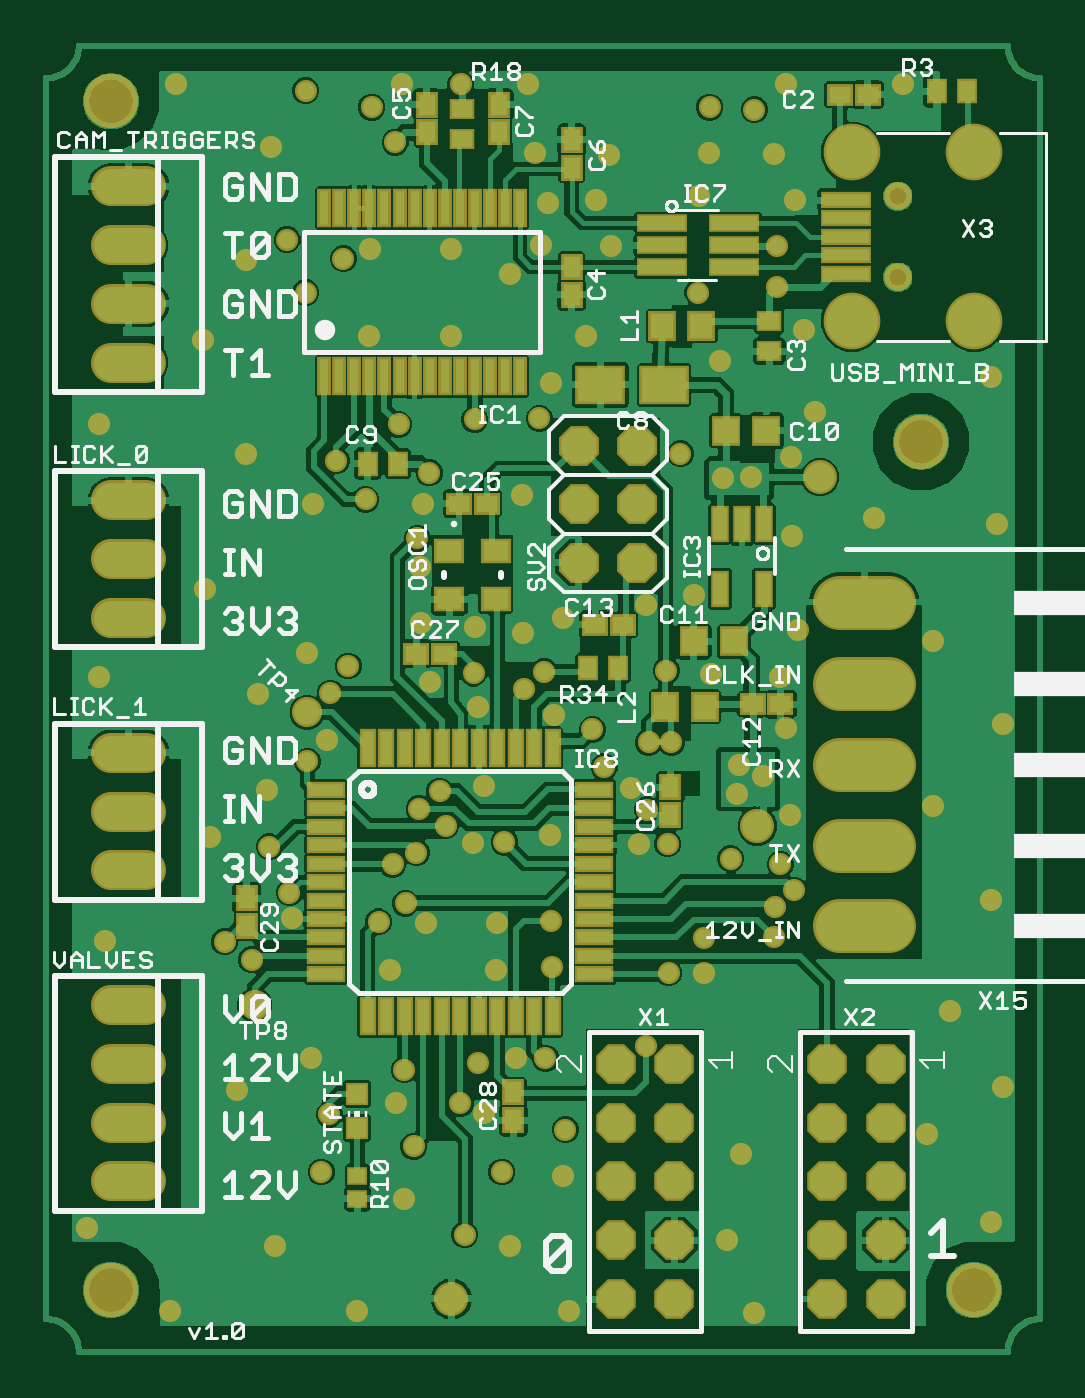
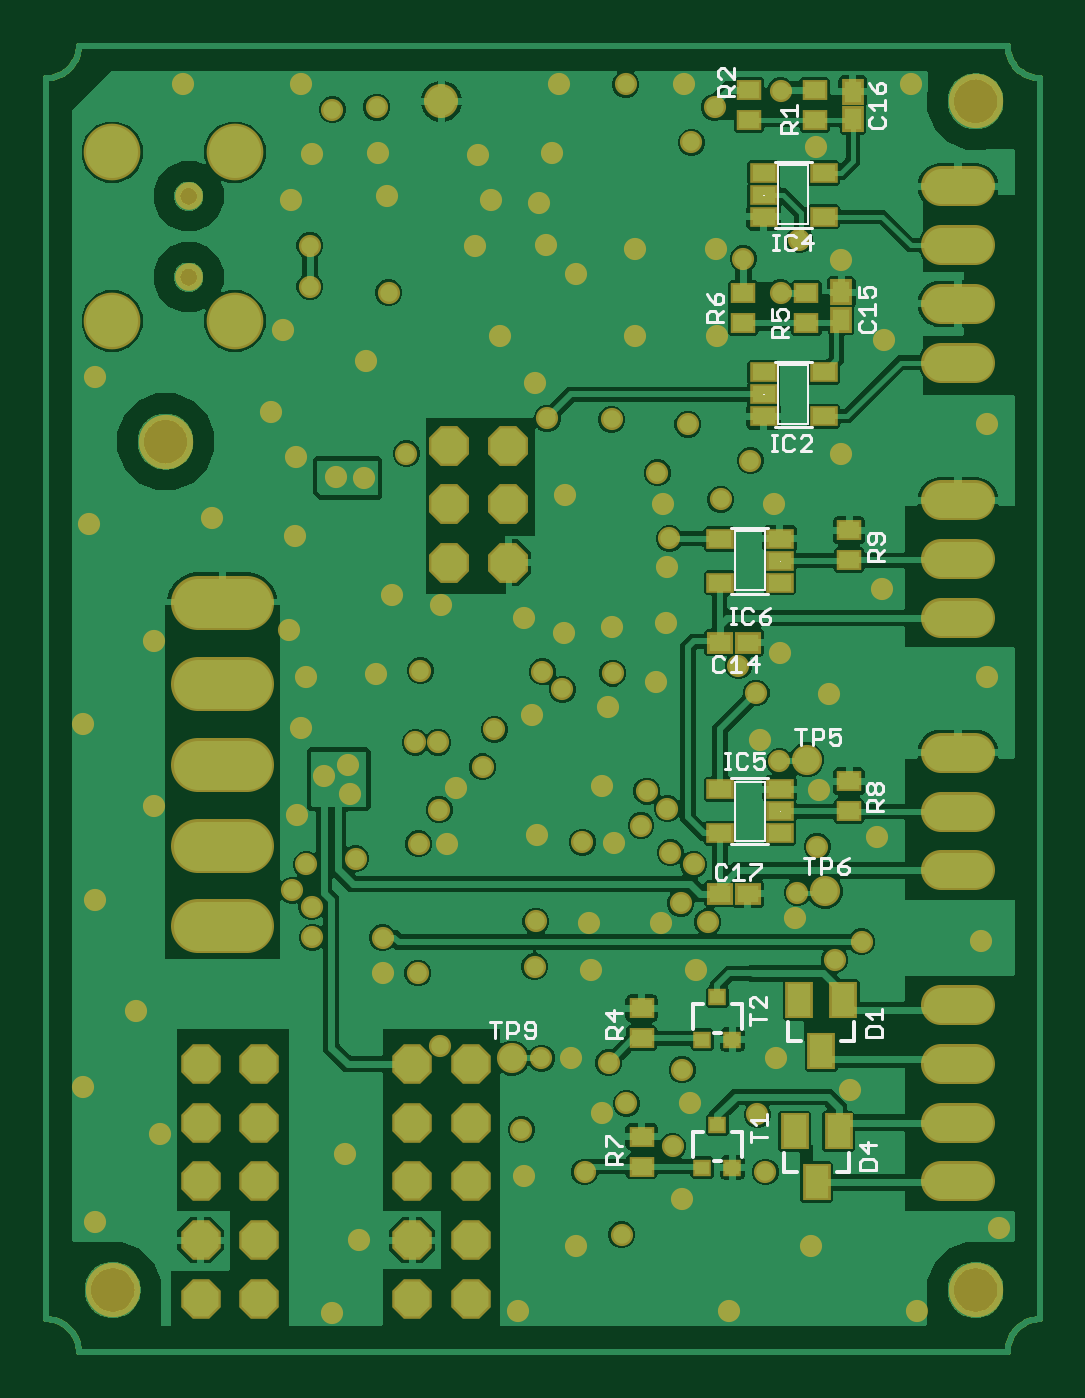
Circuit board: 9 layer files. Board 43.0 x 56.5 mm.
- bottom_copper: copper_bottom_l4.gbr (188301 bytes)
- top_copper: copper_top_l1.gbr (251448 bytes)
- outline: profile.gbr (9481 bytes)
- bottom_silk: silkscreen_bottom.gbr (9963 bytes)
- top_silk: silkscreen_top.gbr (40408 bytes)
- bottom_mask: soldermask_bottom.gbr (6225 bytes)
- top_mask: soldermask_top.gbr (8247 bytes)
- paste: solderpaste_bottom.gbr (1399 bytes)
- paste: solderpaste_top.gbr (3403 bytes)

=== bottom_copper: copper_bottom_l4.gbr (188301 bytes, source omitted) ===
=== top_copper: copper_top_l1.gbr (251448 bytes, source omitted) ===
=== outline: profile.gbr (9481 bytes, source omitted) ===
=== bottom_silk: silkscreen_bottom.gbr (9963 bytes, source omitted) ===
=== top_silk: silkscreen_top.gbr (40408 bytes, source omitted) ===
=== bottom_mask: soldermask_bottom.gbr ===
G04 EAGLE Gerber RS-274X export*
G75*
%MOMM*%
%FSLAX34Y34*%
%LPD*%
%INSoldermask Bottom*%
%IPPOS*%
%AMOC8*
5,1,8,0,0,1.08239X$1,22.5*%
G01*
%ADD10C,2.353200*%
%ADD11C,1.203200*%
%ADD12C,2.453200*%
%ADD13R,1.103200X0.903200*%
%ADD14P,1.869504X8X112.500000*%
%ADD15R,1.193200X0.893200*%
%ADD16C,1.711200*%
%ADD17R,1.203200X1.603200*%
%ADD18R,1.128200X0.943200*%
%ADD19R,0.943200X1.128200*%
%ADD20P,1.852186X8X292.500000*%
%ADD21C,1.303200*%
%ADD22C,1.473200*%
%ADD23R,0.803200X0.753200*%
%ADD24C,2.336800*%
%ADD25C,0.959600*%


D10*
X27940Y26670D03*
X27940Y541020D03*
X401320Y26670D03*
X378460Y393700D03*
D11*
X368460Y464950D03*
X368460Y499950D03*
D12*
X401460Y445950D03*
X401460Y518950D03*
X348460Y445950D03*
X348460Y518950D03*
D13*
X97560Y546028D03*
X97560Y533028D03*
D14*
X255672Y341272D03*
X230272Y341272D03*
X255672Y366672D03*
X230272Y366672D03*
X255672Y392072D03*
X230272Y392072D03*
D15*
X119650Y423700D03*
X119650Y414200D03*
X119650Y404700D03*
X93750Y404700D03*
X93750Y423700D03*
X119650Y510060D03*
X119650Y500560D03*
X119650Y491060D03*
X93750Y491060D03*
X93750Y510060D03*
X112666Y224312D03*
X112666Y233812D03*
X112666Y243312D03*
X138566Y243312D03*
X138566Y224312D03*
X112666Y332714D03*
X112666Y342214D03*
X112666Y351714D03*
X138566Y351714D03*
X138566Y332714D03*
D13*
X125910Y546028D03*
X125910Y533028D03*
X101116Y458144D03*
X101116Y445144D03*
X128450Y458144D03*
X128450Y445144D03*
X172458Y148580D03*
X172458Y135580D03*
X172458Y93044D03*
X172458Y80044D03*
D16*
X43100Y368300D02*
X28020Y368300D01*
X28020Y342900D02*
X43100Y342900D01*
X43100Y317500D02*
X28020Y317500D01*
X28020Y259080D02*
X43100Y259080D01*
X43100Y233680D02*
X28020Y233680D01*
X28020Y208280D02*
X43100Y208280D01*
D17*
X96732Y73278D03*
X106232Y95278D03*
X87232Y95278D03*
X94700Y129996D03*
X104200Y151996D03*
X85200Y151996D03*
D13*
X82656Y246784D03*
X82656Y233784D03*
X82656Y355412D03*
X82656Y342412D03*
D18*
X138620Y306822D03*
X126620Y306822D03*
D19*
X86106Y446374D03*
X86106Y458374D03*
X81026Y533242D03*
X81026Y545242D03*
D18*
X138588Y198120D03*
X126588Y198120D03*
D16*
X43100Y504190D02*
X28020Y504190D01*
X28020Y478790D02*
X43100Y478790D01*
X43100Y453390D02*
X28020Y453390D01*
X28020Y427990D02*
X43100Y427990D01*
D20*
X271780Y124460D03*
X246380Y124460D03*
X271780Y99060D03*
X246380Y99060D03*
X271780Y73660D03*
X246380Y73660D03*
X271780Y48260D03*
X246380Y48260D03*
X271780Y22860D03*
X246380Y22860D03*
D21*
X101092Y256032D03*
X92964Y199136D03*
X228600Y127000D03*
D16*
X43100Y149860D02*
X28020Y149860D01*
X28020Y124460D02*
X43100Y124460D01*
X43100Y99060D02*
X28020Y99060D01*
X28020Y73660D02*
X43100Y73660D01*
D20*
X363220Y124460D03*
X337820Y124460D03*
X363220Y99060D03*
X337820Y99060D03*
X363220Y73660D03*
X337820Y73660D03*
X363220Y48260D03*
X337820Y48260D03*
X363220Y22860D03*
X337820Y22860D03*
D22*
X259080Y541020D03*
D23*
X146200Y135022D03*
X133200Y135022D03*
X139700Y153522D03*
X146200Y79650D03*
X133200Y79650D03*
X139700Y98150D03*
D24*
X343232Y184000D02*
X364568Y184000D01*
X364568Y219000D02*
X343232Y219000D01*
X343232Y254000D02*
X364568Y254000D01*
X364568Y289000D02*
X343232Y289000D01*
X343232Y324000D02*
X364568Y324000D01*
D25*
X324104Y498348D03*
X166116Y289560D03*
X186944Y278892D03*
X280416Y327406D03*
X252984Y243840D03*
X22860Y292100D03*
X25400Y177800D03*
X22860Y401320D03*
X53340Y17780D03*
X134620Y17780D03*
X226060Y17780D03*
X306324Y16764D03*
X294640Y48260D03*
X408940Y55880D03*
X381000Y93980D03*
X408940Y195580D03*
X411480Y358140D03*
X95504Y242824D03*
X208280Y548640D03*
X55880Y548640D03*
X175260Y439420D03*
X370840Y548640D03*
X237744Y498348D03*
X164084Y185420D03*
X184404Y219964D03*
X114300Y127000D03*
X99060Y45720D03*
X17780Y53340D03*
X68580Y330200D03*
X70612Y222504D03*
X200660Y45720D03*
X223520Y76200D03*
X112776Y302260D03*
X115316Y366776D03*
X322580Y353060D03*
X332740Y406400D03*
X97028Y521208D03*
X67564Y437896D03*
X86360Y388620D03*
X217932Y223520D03*
X154940Y66040D03*
X414020Y114300D03*
X151384Y107696D03*
X82296Y113284D03*
X203200Y127000D03*
X106172Y187452D03*
X163068Y366776D03*
X205740Y370840D03*
X206248Y310896D03*
X162052Y315468D03*
X414020Y271780D03*
X284480Y163830D03*
X391160Y147320D03*
X383540Y236220D03*
X383540Y307340D03*
X259334Y323088D03*
X219710Y275590D03*
X121412Y264668D03*
X91440Y284480D03*
X300736Y85344D03*
X408940Y421640D03*
X244348Y478536D03*
X216916Y496824D03*
X233680Y439420D03*
X218440Y419100D03*
X185420Y313436D03*
X317500Y292100D03*
X287528Y293116D03*
X223520Y317500D03*
X189484Y103124D03*
X153924Y548640D03*
X175260Y477012D03*
X200660Y466344D03*
X140208Y477012D03*
X86360Y472440D03*
X139700Y439420D03*
X211328Y518668D03*
X213868Y479044D03*
X286512Y518668D03*
X243332Y517652D03*
X282448Y499872D03*
X256540Y219456D03*
X148844Y165100D03*
X195072Y185420D03*
X194564Y165100D03*
X189484Y244856D03*
X320040Y548640D03*
X314960Y518160D03*
X291592Y428752D03*
X322072Y387096D03*
X161544Y339344D03*
X320040Y269748D03*
X321564Y232156D03*
X325120Y312420D03*
X358140Y360680D03*
X327660Y441960D03*
X298704Y241300D03*
X165608Y380238D03*
X274320Y388620D03*
X112268Y458216D03*
X112268Y545592D03*
X281940Y458216D03*
X299720Y254000D03*
X179246Y548424D03*
X309880Y248920D03*
X152400Y401320D03*
X170180Y242570D03*
X138176Y368808D03*
X161290Y234950D03*
X155448Y194056D03*
X125476Y385572D03*
X206746Y286512D03*
X224536Y96012D03*
X122428Y102616D03*
X185420Y403352D03*
X198120Y220472D03*
X323596Y199644D03*
X317500Y210820D03*
X149860Y210820D03*
X154940Y121920D03*
X159004Y88900D03*
X181102Y50546D03*
X179070Y107442D03*
X160020Y215900D03*
X296164Y213360D03*
X314960Y179324D03*
X315214Y192532D03*
X236220Y269240D03*
X218186Y186182D03*
X213360Y403860D03*
X88900Y169512D03*
X104140Y481076D03*
X315976Y460756D03*
X315976Y478536D03*
X128524Y472948D03*
X140850Y538508D03*
X150876Y523240D03*
X306324Y537464D03*
X304800Y378460D03*
X292608Y377952D03*
X286992Y538508D03*
X160476Y351976D03*
X122936Y284988D03*
X172720Y227584D03*
X186680Y124958D03*
X96520Y218440D03*
X118872Y77724D03*
X197104Y77724D03*
X260096Y234442D03*
X259588Y132080D03*
X284480Y179070D03*
X270408Y263652D03*
X184912Y293624D03*
X268224Y294640D03*
X215392Y294132D03*
X77216Y177292D03*
X260604Y263652D03*
X130556Y296672D03*
X143764Y185928D03*
X218694Y166624D03*
X241300Y252984D03*
X269240Y163830D03*
X268872Y219710D03*
X112908Y255392D03*
X105146Y198628D03*
X215900Y127000D03*
M02*

=== top_mask: soldermask_top.gbr (8247 bytes, source omitted) ===
=== paste: solderpaste_bottom.gbr ===
G04 EAGLE Gerber RS-274X export*
G75*
%MOMM*%
%FSLAX34Y34*%
%LPD*%
%INSolderpaste Bottom*%
%IPPOS*%
%AMOC8*
5,1,8,0,0,1.08239X$1,22.5*%
G01*
%ADD10R,0.900000X0.700000*%
%ADD11R,0.990000X0.690000*%
%ADD12R,1.000000X1.400000*%
%ADD13R,0.925000X0.740000*%
%ADD14R,0.740000X0.925000*%
%ADD15R,0.600000X0.550000*%


D10*
X97560Y546028D03*
X97560Y533028D03*
D11*
X119650Y423700D03*
X119650Y414200D03*
X119650Y404700D03*
X93750Y404700D03*
X93750Y423700D03*
X119650Y510060D03*
X119650Y500560D03*
X119650Y491060D03*
X93750Y491060D03*
X93750Y510060D03*
X112666Y224312D03*
X112666Y233812D03*
X112666Y243312D03*
X138566Y243312D03*
X138566Y224312D03*
X112666Y332714D03*
X112666Y342214D03*
X112666Y351714D03*
X138566Y351714D03*
X138566Y332714D03*
D10*
X125910Y546028D03*
X125910Y533028D03*
X101116Y458144D03*
X101116Y445144D03*
X128450Y458144D03*
X128450Y445144D03*
X172458Y148580D03*
X172458Y135580D03*
X172458Y93044D03*
X172458Y80044D03*
D12*
X96732Y73278D03*
X106232Y95278D03*
X87232Y95278D03*
X94700Y129996D03*
X104200Y151996D03*
X85200Y151996D03*
D10*
X82656Y246784D03*
X82656Y233784D03*
X82656Y355412D03*
X82656Y342412D03*
D13*
X138620Y306822D03*
X126620Y306822D03*
D14*
X86106Y446374D03*
X86106Y458374D03*
X81026Y533242D03*
X81026Y545242D03*
D13*
X138588Y198120D03*
X126588Y198120D03*
D15*
X146200Y135022D03*
X133200Y135022D03*
X139700Y153522D03*
X146200Y79650D03*
X133200Y79650D03*
X139700Y98150D03*
M02*

=== paste: solderpaste_top.gbr ===
G04 EAGLE Gerber RS-274X export*
G75*
%MOMM*%
%FSLAX34Y34*%
%LPD*%
%INSolderpaste Top*%
%IPPOS*%
%AMOC8*
5,1,8,0,0,1.08239X$1,22.5*%
G01*
%ADD10R,0.400000X1.500000*%
%ADD11R,2.000000X0.500000*%
%ADD12R,0.700000X0.900000*%
%ADD13R,0.740000X0.925000*%
%ADD14R,0.925000X0.740000*%
%ADD15R,1.500000X0.500000*%
%ADD16R,0.500000X1.500000*%
%ADD17R,1.950000X1.500000*%
%ADD18R,0.900000X0.700000*%
%ADD19R,1.000000X1.100000*%
%ADD20R,1.100000X0.900000*%
%ADD21R,1.050000X1.080000*%
%ADD22R,0.600000X1.408000*%
%ADD23R,2.000000X0.600000*%
%ADD24R,0.800000X0.800000*%
%ADD25R,0.700000X0.600000*%


D10*
X120310Y422220D03*
X126810Y422220D03*
X133310Y422220D03*
X139810Y422220D03*
X146310Y422220D03*
X152810Y422220D03*
X159310Y422220D03*
X165810Y422220D03*
X172310Y422220D03*
X178810Y422220D03*
X185310Y422220D03*
X191810Y422220D03*
X198310Y422220D03*
X204810Y422220D03*
X204810Y494720D03*
X198310Y494720D03*
X191810Y494720D03*
X185310Y494720D03*
X178810Y494720D03*
X172310Y494720D03*
X165810Y494720D03*
X159310Y494720D03*
X152810Y494720D03*
X146310Y494720D03*
X139810Y494720D03*
X133310Y494720D03*
X126810Y494720D03*
X120310Y494720D03*
D11*
X345960Y482450D03*
X345960Y474450D03*
X345960Y490450D03*
X345960Y498450D03*
X345960Y466450D03*
D12*
X247432Y295788D03*
X234432Y295788D03*
D13*
X269934Y232242D03*
X269934Y244242D03*
D14*
X172150Y301938D03*
X160150Y301938D03*
D13*
X202036Y112158D03*
X202036Y100158D03*
D14*
X190644Y366962D03*
X178644Y366962D03*
D13*
X86762Y184236D03*
X86762Y196236D03*
D15*
X121070Y243200D03*
X121070Y235200D03*
X121070Y227200D03*
X121070Y219200D03*
X121070Y211200D03*
X121070Y203200D03*
X121070Y195200D03*
X121070Y187200D03*
X121070Y179200D03*
X121070Y171200D03*
X121070Y163200D03*
D16*
X139070Y145200D03*
X147070Y145200D03*
X155070Y145200D03*
X163070Y145200D03*
X171070Y145200D03*
X179070Y145200D03*
X187070Y145200D03*
X195070Y145200D03*
X203070Y145200D03*
X211070Y145200D03*
X219070Y145200D03*
D15*
X237070Y163200D03*
X237070Y171200D03*
X237070Y179200D03*
X237070Y187200D03*
X237070Y195200D03*
X237070Y203200D03*
X237070Y211200D03*
X237070Y219200D03*
X237070Y227200D03*
X237070Y235200D03*
X237070Y243200D03*
D16*
X219070Y261200D03*
X211070Y261200D03*
X203070Y261200D03*
X195070Y261200D03*
X187070Y261200D03*
X179070Y261200D03*
X171070Y261200D03*
X163070Y261200D03*
X155070Y261200D03*
X147070Y261200D03*
X139070Y261200D03*
D13*
X195890Y527560D03*
X195890Y539560D03*
X164648Y527560D03*
X164648Y539560D03*
D17*
X267270Y418310D03*
X239770Y418310D03*
D12*
X152108Y384254D03*
X139108Y384254D03*
D18*
X312820Y445930D03*
X312820Y432930D03*
D13*
X227260Y469390D03*
X227260Y457390D03*
X227260Y512320D03*
X227260Y524320D03*
D19*
X266390Y443790D03*
X283390Y443790D03*
D14*
X343320Y543905D03*
X355320Y543905D03*
D18*
X179664Y537614D03*
X179664Y524614D03*
D12*
X385390Y545289D03*
X398390Y545289D03*
D20*
X174404Y346542D03*
X174404Y325542D03*
X194404Y325542D03*
X194404Y346542D03*
D21*
X297548Y307340D03*
X280048Y307340D03*
D22*
X310490Y358210D03*
X300990Y358210D03*
X291490Y358210D03*
X291490Y330130D03*
X310490Y330130D03*
D21*
X294018Y398526D03*
X311518Y398526D03*
D14*
X305658Y280162D03*
X317658Y280162D03*
D23*
X266440Y488290D03*
X266440Y478790D03*
X266440Y469290D03*
X297440Y469290D03*
X297440Y478790D03*
X297440Y488290D03*
D19*
X267852Y279146D03*
X284852Y279146D03*
D14*
X249472Y314452D03*
X237472Y314452D03*
D24*
X134620Y96640D03*
X134620Y111640D03*
D25*
X134620Y66120D03*
X134620Y76120D03*
M02*

